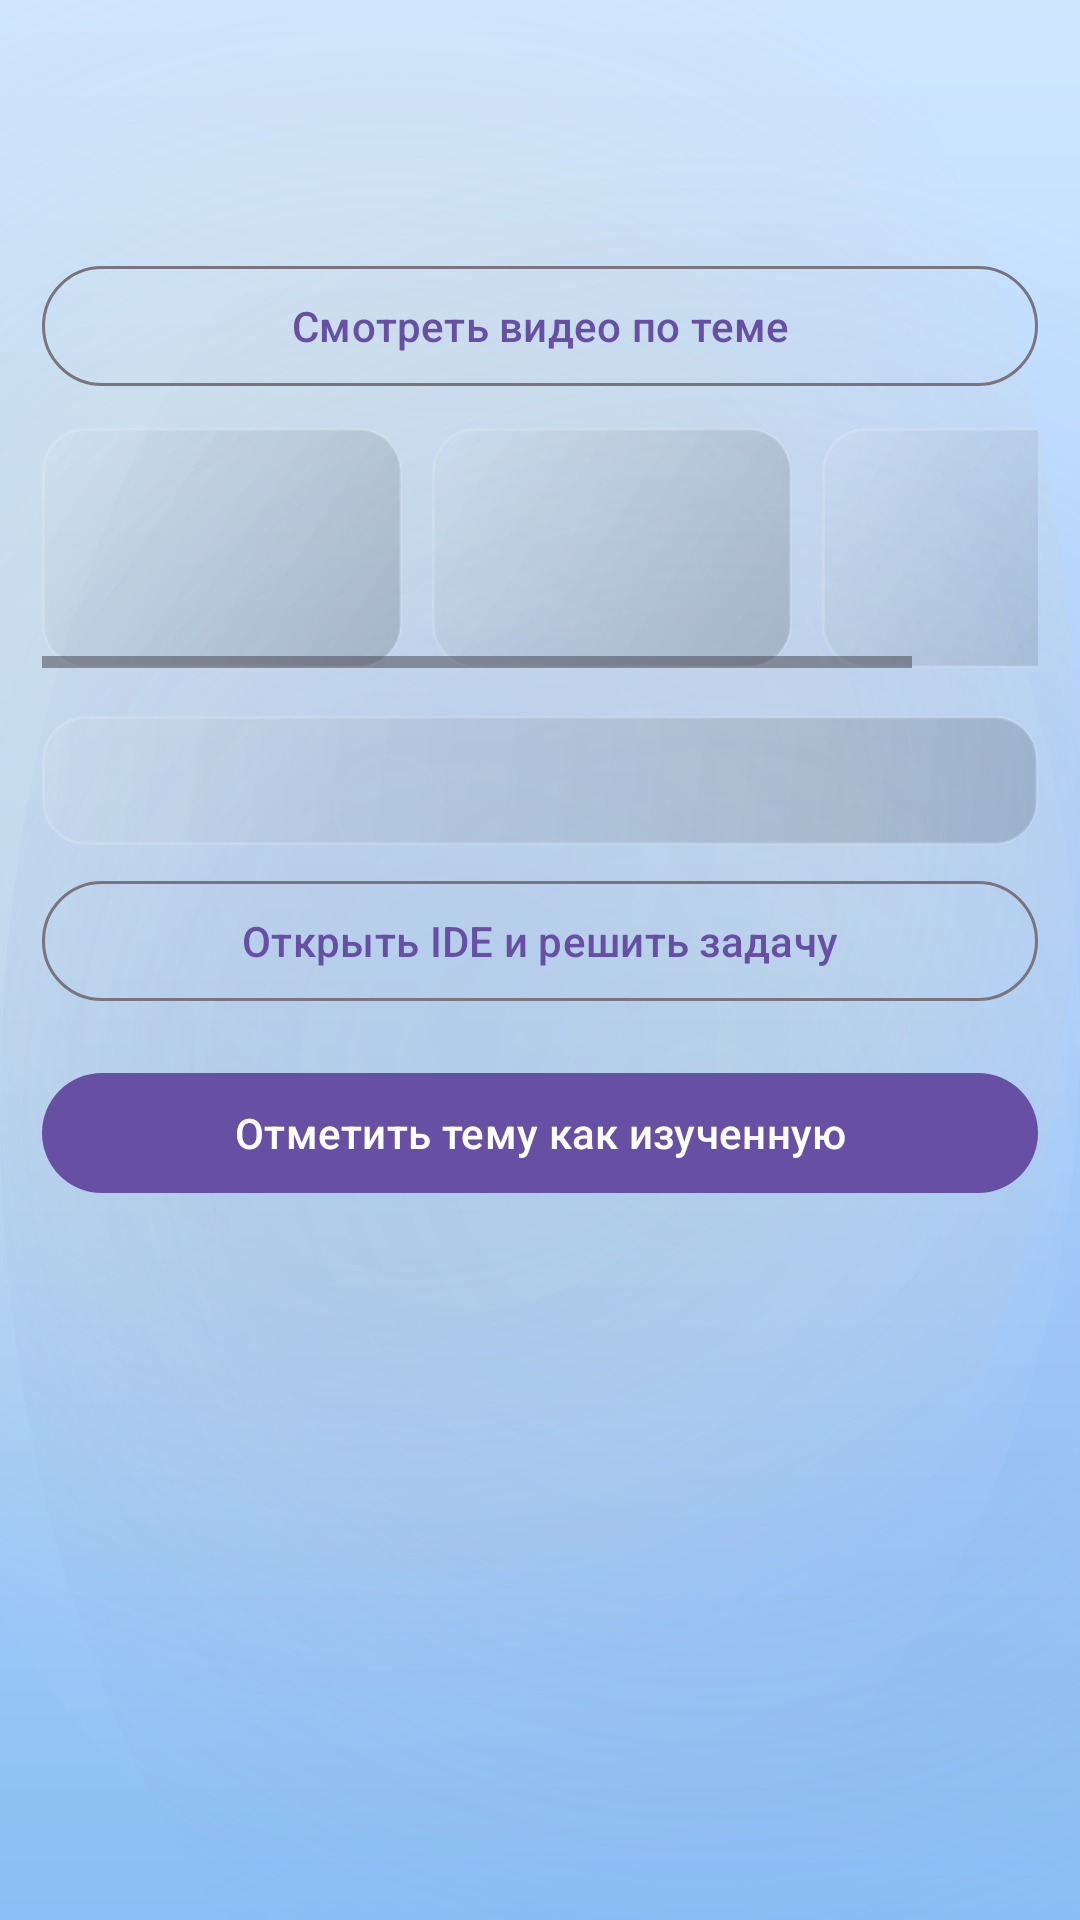

Write the Android layout XML for this screen, with the resource values it uses.
<!-- AndroidManifest.xml: application theme Theme.KillMePlease -->
<!-- res/layout/activity_topic_detail.xml -->
<?xml version="1.0" encoding="utf-8"?>
<ScrollView xmlns:android="http://schemas.android.com/apk/res/android"
    android:layout_width="match_parent"
    android:layout_height="match_parent">

    <LinearLayout
        android:layout_width="match_parent"
        android:layout_height="wrap_content"
        android:orientation="vertical"
        android:padding="14dp">

        <TextView
            android:id="@+id/txt_topic_detail_title"
            android:layout_width="match_parent"
            android:layout_height="wrap_content"
            android:textColor="?attr/km_textPrimary"
            android:textSize="20sp"
            android:textStyle="bold" />

        <TextView
            android:id="@+id/txt_topic_detail_content"
            android:layout_width="match_parent"
            android:layout_height="wrap_content"
            android:layout_marginTop="12dp"
            android:lineSpacingExtra="4dp"
            android:textColor="?attr/km_textPrimary"
            android:textSize="16sp" />

        <com.google.android.material.button.MaterialButton
            android:id="@+id/btn_watch_video"
            style="@style/Widget.Material3.Button.OutlinedButton"
            android:layout_width="match_parent"
            android:layout_height="wrap_content"
            android:layout_marginTop="10dp"
            android:text="Смотреть видео по теме" />

        <HorizontalScrollView
            android:layout_width="match_parent"
            android:layout_height="wrap_content"
            android:layout_marginTop="10dp"
            android:overScrollMode="never">

            <LinearLayout
                android:id="@+id/examples_row"
                android:layout_width="wrap_content"
                android:layout_height="wrap_content"
                android:orientation="horizontal">

                <ImageView
                    android:id="@+id/img_example_1"
                    android:layout_width="120dp"
                    android:layout_height="80dp"
                    android:layout_marginEnd="10dp"
                    android:background="@drawable/bg_task_panel"
                    android:padding="10dp"
                    android:scaleType="centerInside" />

                <ImageView
                    android:id="@+id/img_example_2"
                    android:layout_width="120dp"
                    android:layout_height="80dp"
                    android:layout_marginEnd="10dp"
                    android:background="@drawable/bg_task_panel"
                    android:padding="10dp"
                    android:scaleType="centerInside" />

                <ImageView
                    android:id="@+id/img_example_3"
                    android:layout_width="120dp"
                    android:layout_height="80dp"
                    android:background="@drawable/bg_task_panel"
                    android:padding="10dp"
                    android:scaleType="centerInside" />
            </LinearLayout>
        </HorizontalScrollView>

        <TextView
            android:id="@+id/txt_topic_task"
            android:layout_width="match_parent"
            android:layout_height="wrap_content"
            android:layout_marginTop="16dp"
            android:background="@drawable/bg_task_panel"
            android:textColor="?attr/km_textPrimary"
            android:textStyle="bold" />

        <com.google.android.material.button.MaterialButton
            android:id="@+id/btn_open_ide"
            style="@style/Widget.Material3.Button.OutlinedButton"
            android:layout_width="match_parent"
            android:layout_height="wrap_content"
            android:layout_marginTop="8dp"
            android:text="@string/topic_open_ide" />

        <com.google.android.material.button.MaterialButton
            android:id="@+id/btn_mark_complete"
            android:layout_width="match_parent"
            android:layout_height="wrap_content"
            android:layout_marginTop="16dp"
            android:text="@string/topic_mark_complete" />

    </LinearLayout>
</ScrollView>
<!-- resources referenced by this layout -->
<resources>
  <!-- drawable bg_task_panel (drawable) -->
  <?xml version="1.0" encoding="utf-8"?>
  <shape xmlns:android="http://schemas.android.com/apk/res/android">
      <corners android:radius="14dp" />
      <gradient
          android:angle="315"
          android:endColor="#26000000"
          android:startColor="#10FFFFFF"
          android:type="linear" />
      <stroke android:width="1dp" android:color="#22FFFFFF" />
      <padding android:left="12dp" android:top="12dp" android:right="12dp" android:bottom="12dp" />
  </shape>
  <string name="topic_mark_complete">Отметить тему как изученную</string>
  <string name="topic_open_ide">Открыть IDE и решить задачу</string>
  <style name="Theme.KillMePlease" parent="Base.Theme.KillMePlease" />
  <style name="Base.Theme.KillMePlease" parent="Theme.Material3.DayNight.NoActionBar">
          
          
          <item name="android:windowBackground">@drawable/bg_space_light</item>
          <item name="km_spaceBackground">@drawable/bg_space_light</item>
          <item name="km_surfaceCard">@color/surface_glass</item>
          <item name="km_textPrimary">@color/text_primary</item>
          <item name="km_textSecondary">@color/text_secondary</item>
          <item name="km_orbitLine">@color/orbit_line</item>
          <item name="km_accentPrimary">@color/accent_primary</item>
          <item name="km_accentSecondary">@color/accent_secondary</item>
          <item name="android:windowAnimationStyle">@style/AppWindowAnimation</item>
      </style>
  <!-- drawable bg_space_light (drawable) -->
  <?xml version="1.0" encoding="utf-8"?>
  <layer-list xmlns:android="http://schemas.android.com/apk/res/android">
      
      <item>
          <shape>
              <gradient
                  android:angle="305"
                  android:startColor="#CFE6FF"
                  android:centerColor="#B3D7FF"
                  android:endColor="#8BBEF4"
                  android:type="linear" />
          </shape>
      </item>
  
      
      <item android:top="-100dp" android:left="-100dp">
          <shape android:shape="oval">
              <gradient
                  android:centerColor="#22FFD47A"
                  android:endColor="#00FFFFFF"
                  android:startColor="#1EFFB95F"
                  android:type="radial"
                  android:gradientRadius="300dp" />
          </shape>
      </item>
  
      
      <item android:right="-110dp" android:bottom="-100dp">
          <shape android:shape="oval">
              <gradient
                  android:centerColor="#207A8ED8"
                  android:endColor="#00FFFFFF"
                  android:startColor="#166788C7"
                  android:type="radial"
                  android:gradientRadius="320dp" />
          </shape>
      </item>
  
      
      <item android:left="-50dp" android:top="50dp">
          <shape android:shape="oval">
              <gradient
                  android:centerColor="#16FFFFFF"
                  android:endColor="#00FFFFFF"
                  android:startColor="#12C0E3FF"
                  android:type="radial"
                  android:gradientRadius="290dp" />
          </shape>
      </item>
  
      
  </layer-list>
  <color name="surface_glass">#FFFFFF</color>
  <color name="text_primary">#1B1E2B</color>
  <color name="text_secondary">#3C425B</color>
  <color name="orbit_line">#80FFFFFF</color>
  <color name="accent_primary">#FF8F00</color>
  <color name="accent_secondary">#7C4DFF</color>
  <style name="AppWindowAnimation">
          <item name="android:activityOpenEnterAnimation">@anim/screen_enter</item>
          <item name="android:activityOpenExitAnimation">@anim/screen_exit</item>
          <item name="android:activityCloseEnterAnimation">@anim/screen_pop_enter</item>
          <item name="android:activityCloseExitAnimation">@anim/screen_pop_exit</item>
      </style>
</resources>
